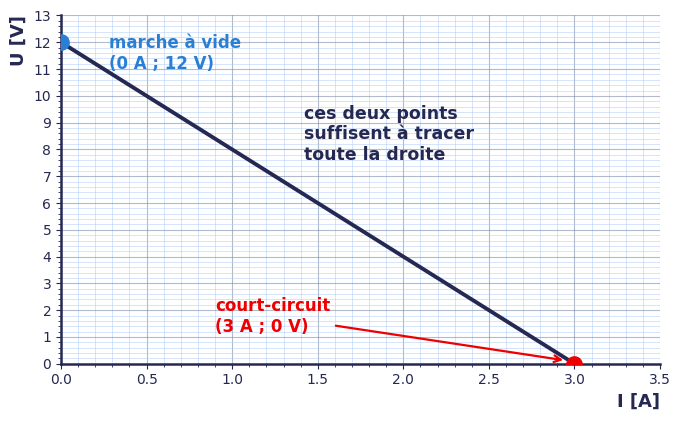
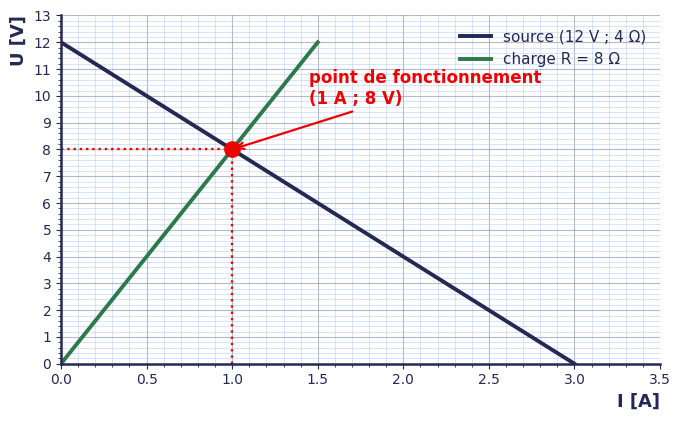
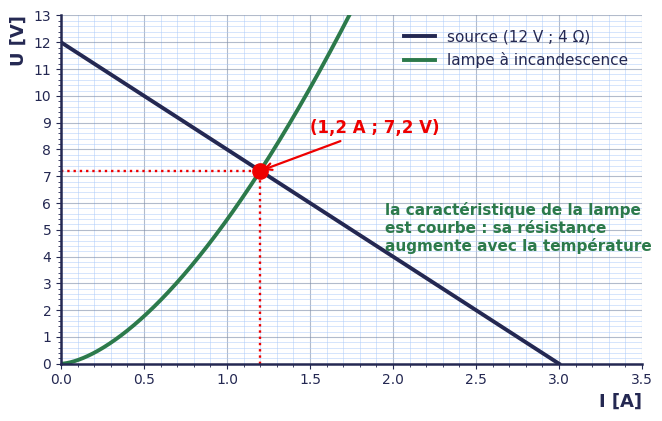
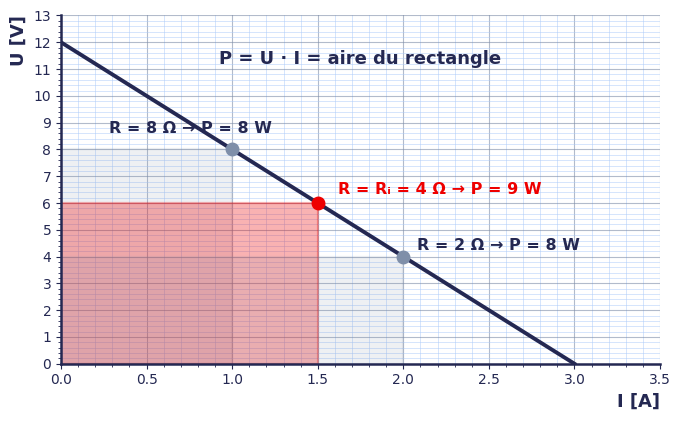
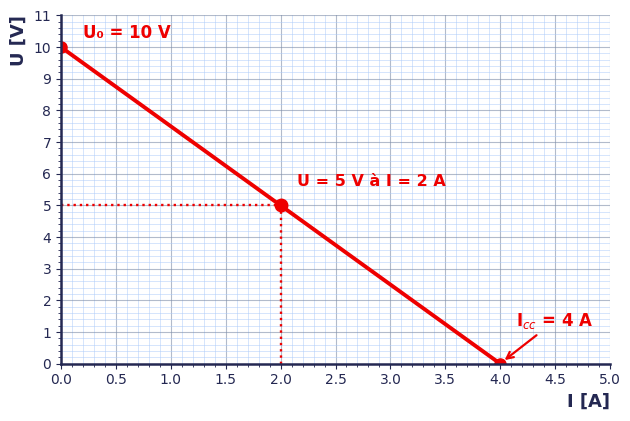
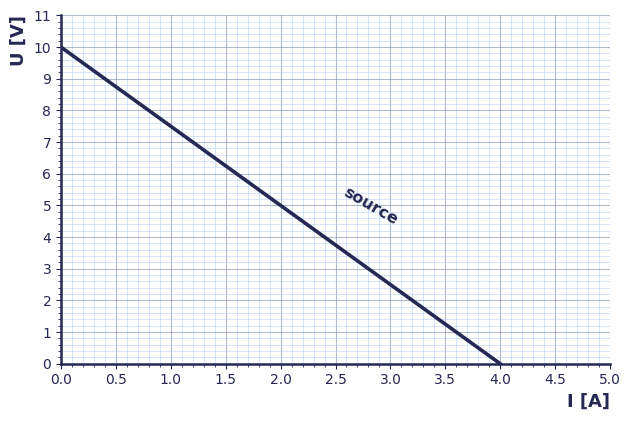
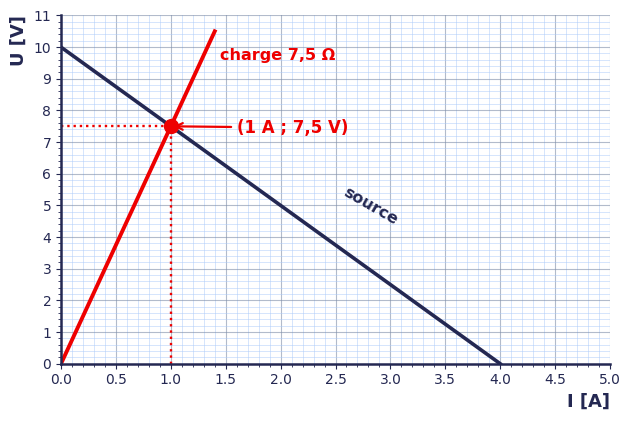
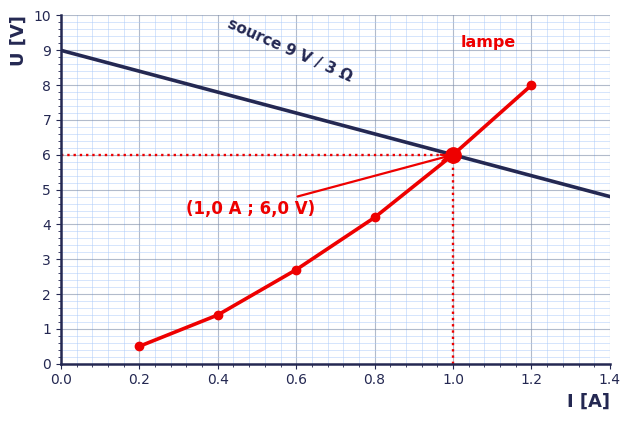

Here is the Python script that generated these plots, in order:
# -*- coding: utf-8 -*-
"""Chapitre 220 — graphiques cours + quadrillages d'exercice."""
import matplotlib
matplotlib.use("Agg")
import matplotlib.pyplot as plt
from matplotlib import rcParams
import numpy as np

NAVY, BLUE, RED, GREY, LBLUE = "#242852", "#297FD5", "#EE0000", "#7F8FA9", "#ACCBF9"
GREEN = "#2C7A4B"
rcParams["font.family"] = ["Carlito", "DejaVu Sans"]
for k in ("axes.edgecolor", "text.color", "axes.labelcolor", "xtick.color", "ytick.color"):
    rcParams[k] = NAVY


def frame(ax, xmax, ymax, xstep, ystep):
    ax.set_xlim(0, xmax)
    ax.set_ylim(0, ymax)
    n = int(round(xmax / xstep))
    m = int(round(ymax / ystep))
    ax.set_xticks([i * xstep for i in range(n + 1)])
    ax.set_yticks([i * ystep for i in range(m + 1)])
    ax.set_xticks([i * xstep / 5 for i in range(n * 5 + 1)], minor=True)
    ax.set_yticks([i * ystep / 5 for i in range(m * 5 + 1)], minor=True)
    ax.grid(which="minor", color=LBLUE, lw=0.5, alpha=0.7)
    ax.grid(which="major", color=GREY, lw=0.8, alpha=0.6)
    ax.set_axisbelow(True)
    ax.spines["top"].set_visible(False)
    ax.spines["right"].set_visible(False)
    ax.spines["left"].set_linewidth(1.8)
    ax.spines["bottom"].set_linewidth(1.8)
    ax.set_xlabel("I [A]", fontsize=13, fontweight="bold", loc="right")
    ax.set_ylabel("U [V]", fontsize=13, fontweight="bold", loc="top")


def save(fig, name):
    fig.tight_layout()
    fig.savefig(name + ".png", facecolor="white")
    plt.close(fig)
    print("ok", name)


# source du cours
U0, RI = 12.0, 4.0
ICC = U0 / RI          # 3 A

# ------------------------------------------------- 13 : deux points suffisent
fig, ax = plt.subplots(figsize=(6.9, 4.3), dpi=200)
frame(ax, 3.5, 13, 0.5, 1)
ax.plot([0, ICC], [U0, 0], "-", color=NAVY, lw=2.8, zorder=3)
ax.plot([0], [U0], "o", color=BLUE, ms=11, zorder=4)
ax.plot([ICC], [0], "o", color=RED, ms=11, zorder=4)
ax.annotate("marche à vide\n(0 A ; 12 V)", xy=(0, U0), xytext=(0.28, 11.0),
            fontsize=12, color=BLUE, fontweight="bold")
ax.annotate("court-circuit\n(3 A ; 0 V)", xy=(2.95, 0.12), xytext=(0.9, 1.2),
            fontsize=12, color=RED, fontweight="bold", ha="left",
            arrowprops=dict(arrowstyle="->", color=RED, lw=1.6))
ax.text(1.42, 7.6, "ces deux points\nsuffisent à tracer\ntoute la droite",
        fontsize=12.5, color=NAVY, fontweight="bold", ha="left")
save(fig, "13_deux_points")

# ------------------------------------------------- 14 : point de fonctionnement
fig, ax = plt.subplots(figsize=(6.9, 4.3), dpi=200)
frame(ax, 3.5, 13, 0.5, 1)
ax.plot([0, ICC], [U0, 0], "-", color=NAVY, lw=2.8, label="source (12 V ; 4 Ω)")
ax.plot([0, 1.5], [0, 12], "-", color=GREEN, lw=2.8, label="charge R = 8 Ω")
ax.plot([1], [8], "o", color=RED, ms=11, zorder=5)
ax.plot([0, 1], [8, 8], ":", color=RED, lw=1.7)
ax.plot([1, 1], [0, 8], ":", color=RED, lw=1.7)
ax.annotate("point de fonctionnement\n(1 A ; 8 V)", xy=(1, 8), xytext=(1.45, 9.7),
            fontsize=12, color=RED, fontweight="bold",
            arrowprops=dict(arrowstyle="->", color=RED, lw=1.6))
ax.legend(loc="upper right", fontsize=11, frameon=False)
save(fig, "14_point_fonctionnement")

# ------------------------------------------------- 15 : charge non linéaire (lampe)
fig, ax = plt.subplots(figsize=(6.9, 4.3), dpi=200)
frame(ax, 3.5, 13, 0.5, 1)
k = 7.2 / 1.2 ** 1.6
i = np.linspace(0, 1.75, 300)
ax.plot([0, ICC], [U0, 0], "-", color=NAVY, lw=2.8, label="source (12 V ; 4 Ω)")
ax.plot(i, k * i ** 1.6, "-", color=GREEN, lw=2.8, label="lampe à incandescence")
ax.plot([1.2], [7.2], "o", color=RED, ms=11, zorder=5)
ax.plot([0, 1.2], [7.2, 7.2], ":", color=RED, lw=1.7)
ax.plot([1.2, 1.2], [0, 7.2], ":", color=RED, lw=1.7)
ax.annotate("(1,2 A ; 7,2 V)", xy=(1.2, 7.2), xytext=(1.5, 8.6),
            fontsize=12, color=RED, fontweight="bold",
            arrowprops=dict(arrowstyle="->", color=RED, lw=1.6))
ax.text(1.95, 4.2, "la caractéristique de la lampe\nest courbe : sa résistance\naugmente avec la température",
        fontsize=11, color=GREEN, fontweight="bold", ha="left")
ax.legend(loc="upper right", fontsize=11, frameon=False)
save(fig, "15_lampe")

# ------------------------------------------------- 16 : puissance = aire
fig, ax = plt.subplots(figsize=(6.9, 4.3), dpi=200)
frame(ax, 3.5, 13, 0.5, 1)
ax.plot([0, ICC], [U0, 0], "-", color=NAVY, lw=2.8, zorder=4)
pts = [(1.0, 8.0, "R = 8 Ω\nP = 8 W", GREY), (1.5, 6.0, "R = 4 Ω\nP = 9 W", RED),
       (2.0, 4.0, "R = 2 Ω\nP = 8 W", GREY)]
for x, y, lab, col in pts:
    ax.add_patch(plt.Rectangle((0, 0), x, y, facecolor=col,
                               alpha=0.30 if col == RED else 0.13, edgecolor=col,
                               lw=1.6, zorder=2))
    ax.plot([x], [y], "o", color=col, ms=9, zorder=5)
ax.text(0.28, 8.6, "R = 8 Ω → P = 8 W", fontsize=11.5, color=NAVY, fontweight="bold")
ax.text(1.62, 6.35, "R = Rᵢ = 4 Ω → P = 9 W", fontsize=11.5, color=RED, fontweight="bold")
ax.text(2.08, 4.25, "R = 2 Ω → P = 8 W", fontsize=11.5, color=NAVY, fontweight="bold")
ax.text(1.75, 11.2, "P = U · I = aire du rectangle", fontsize=13, color=NAVY,
        fontweight="bold", ha="center")
save(fig, "16_puissance")

# ------------------------------------------------- quadrillages d'exercice
# 17a : source 10 V / 2,5 Ω → Icc = 4 A
for name, drawn in (("17a_vide", False), ("17a_corrige", True)):
    fig, ax = plt.subplots(figsize=(6.4, 4.3), dpi=200)
    frame(ax, 5, 11, 0.5, 1)
    if drawn:
        ax.plot([0, 4], [10, 0], "-", color=RED, lw=2.8)
        ax.plot([0, 4], [10, 0], "o", color=RED, ms=8, ls="none")
        ax.plot([2], [5], "o", color=RED, ms=9)
        ax.plot([0, 2], [5, 5], ":", color=RED, lw=1.7)
        ax.plot([2, 2], [0, 5], ":", color=RED, lw=1.7)
        ax.annotate("U₀ = 10 V", xy=(0, 10), xytext=(0.2, 10.3), fontsize=12,
                    color=RED, fontweight="bold")
        ax.annotate("I$_{cc}$ = 4 A", xy=(4.02, 0.06), xytext=(4.5, 1.2), fontsize=12,
                    color=RED, fontweight="bold", ha="center",
                    arrowprops=dict(arrowstyle="->", color=RED, lw=1.6))
        ax.annotate("U = 5 V à I = 2 A", xy=(2, 5), xytext=(2.15, 5.6),
                    fontsize=11.5, color=RED, fontweight="bold")
    save(fig, name)

# 17b : même source, droite déjà tracée ; l'élève ajoute la charge R = 7,5 Ω
for name, drawn in (("17b_vide", False), ("17b_corrige", True)):
    fig, ax = plt.subplots(figsize=(6.4, 4.3), dpi=200)
    frame(ax, 5, 11, 0.5, 1)
    ax.plot([0, 4], [10, 0], "-", color=NAVY, lw=2.6)
    ax.text(2.55, 4.4, "source", fontsize=11.5, color=NAVY, fontweight="bold",
            rotation=-30)
    if drawn:
        ax.plot([0, 1.4], [0, 10.5], "-", color=RED, lw=2.8)
        ax.plot([1], [7.5], "o", color=RED, ms=10, zorder=5)
        ax.plot([0, 1], [7.5, 7.5], ":", color=RED, lw=1.7)
        ax.plot([1, 1], [0, 7.5], ":", color=RED, lw=1.7)
        ax.annotate("charge 7,5 Ω", xy=(1.2, 9), xytext=(1.45, 9.6),
                    fontsize=11.5, color=RED, fontweight="bold")
        ax.annotate("(1 A ; 7,5 V)", xy=(1, 7.5), xytext=(1.6, 7.3),
                    fontsize=12, color=RED, fontweight="bold",
                    arrowprops=dict(arrowstyle="->", color=RED, lw=1.6))
    save(fig, name)

# 17c : lampe 6 V sur source 9 V / 3 Ω → point (1,0 A ; 6,0 V)
ILAMP = [0.2, 0.4, 0.6, 0.8, 1.0, 1.2]
ULAMP = [0.5, 1.4, 2.7, 4.2, 6.0, 8.0]
for name, drawn in (("17c_vide", False), ("17c_corrige", True)):
    fig, ax = plt.subplots(figsize=(6.4, 4.3), dpi=200)
    frame(ax, 1.4, 10, 0.2, 1)
    if drawn:
        ax.plot([0, 1.4], [9, 9 - 3 * 1.4], "-", color=NAVY, lw=2.6)
        ax.text(0.42, 8.1, "source 9 V / 3 Ω", fontsize=11, color=NAVY,
                fontweight="bold", rotation=-24)
        ax.plot(ILAMP, ULAMP, "-o", color=RED, lw=2.6, ms=6)
        ax.plot([1.0], [6.0], "o", color=RED, ms=11, zorder=5)
        ax.plot([0, 1.0], [6, 6], ":", color=RED, lw=1.7)
        ax.plot([1.0, 1.0], [0, 6], ":", color=RED, lw=1.7)
        ax.annotate("lampe", xy=(1.2, 8.0), xytext=(1.02, 9.1),
                    fontsize=11.5, color=RED, fontweight="bold")
        ax.annotate("(1,0 A ; 6,0 V)", xy=(1.0, 6.0), xytext=(0.32, 4.3),
                    fontsize=12, color=RED, fontweight="bold",
                    arrowprops=dict(arrowstyle="->", color=RED, lw=1.6))
    save(fig, name)
